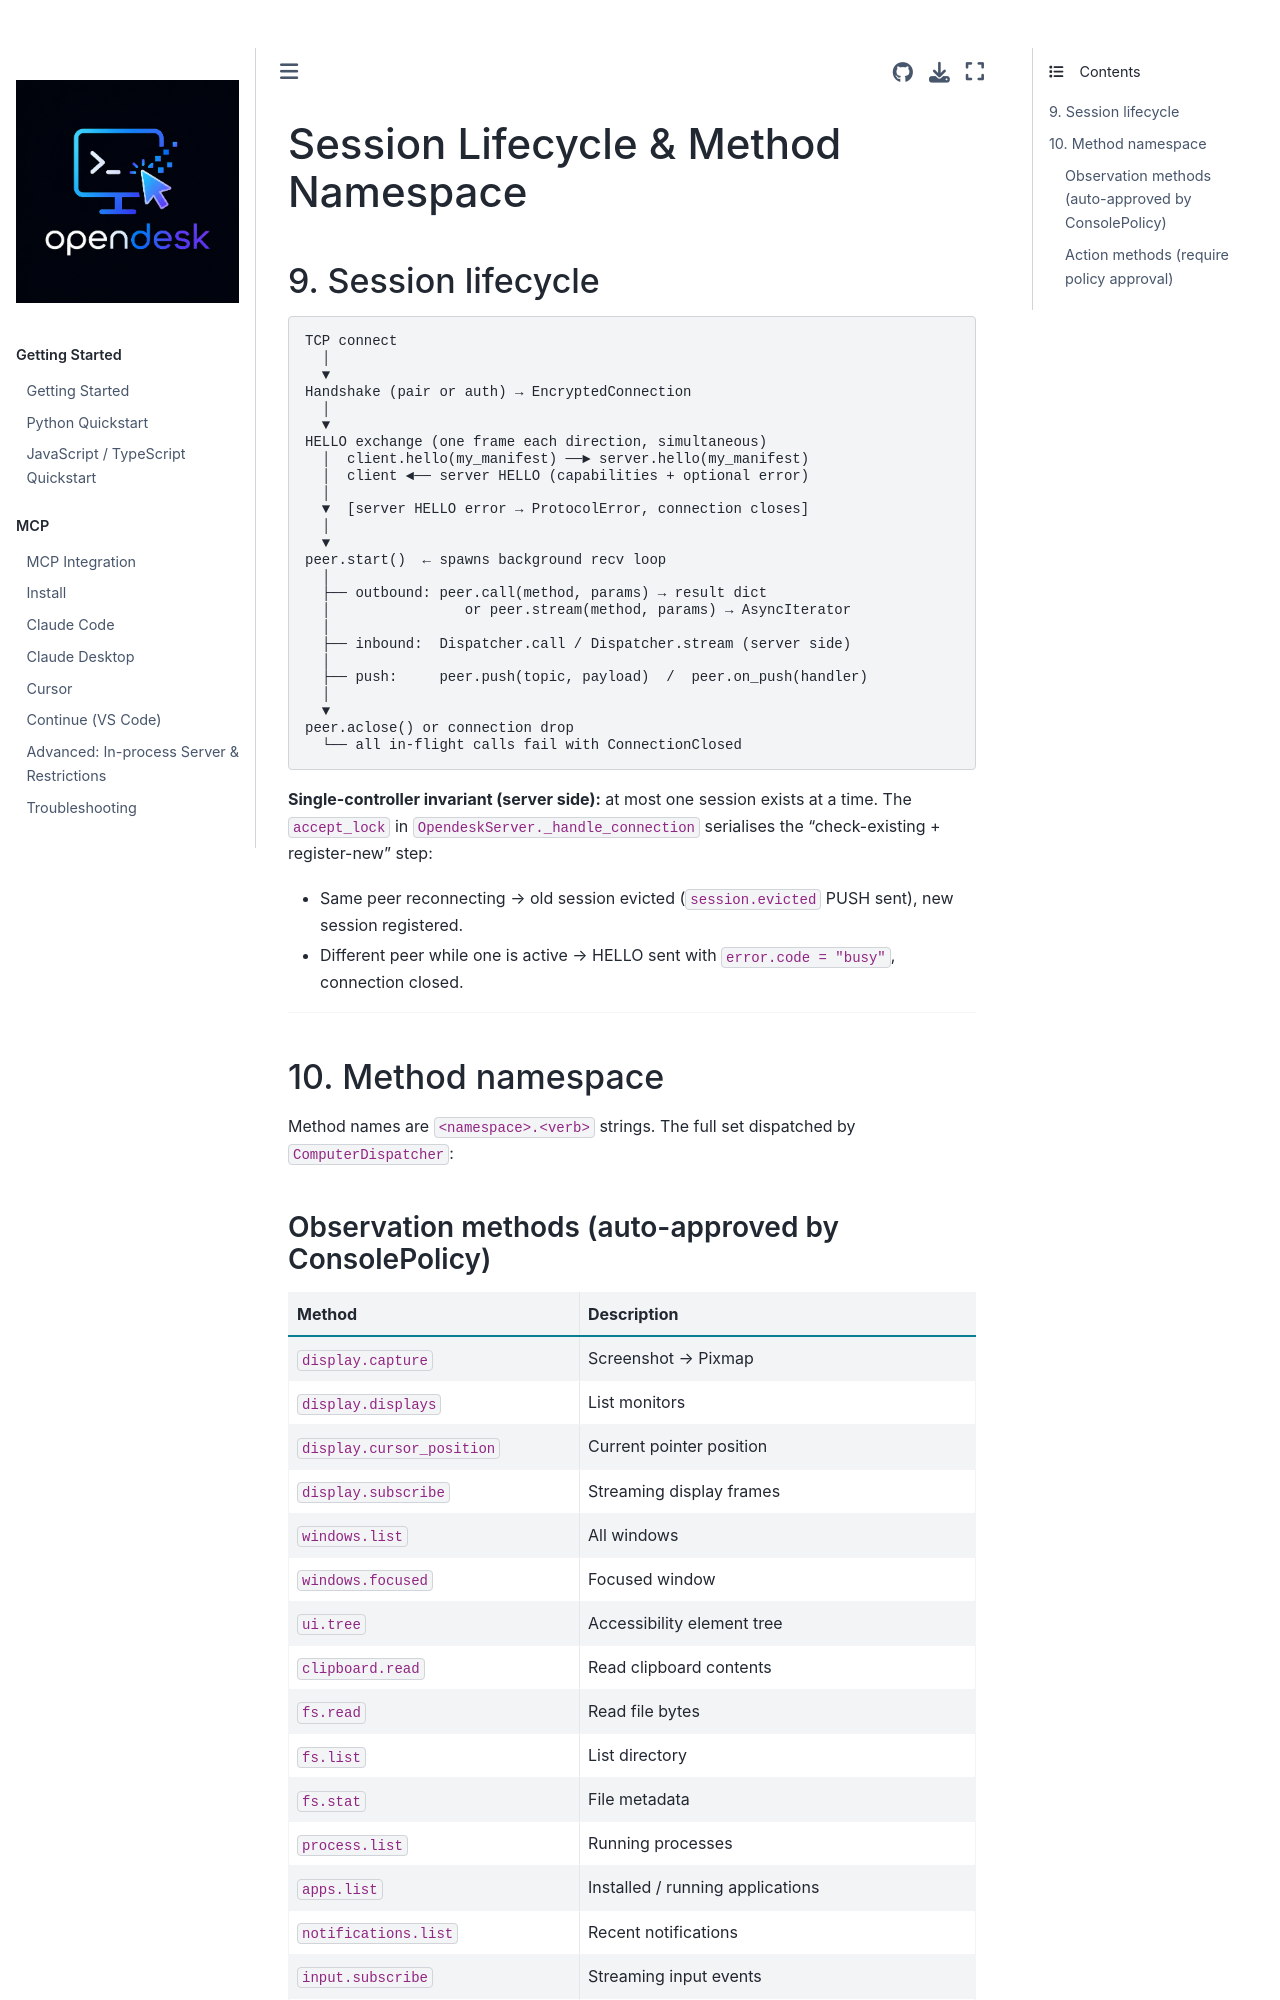

repository: vitalops/opencua · page: docs/protocol/session.html · generator: mkdocs

# Session Lifecycle & Method Namespace

## 9. Session lifecycle

```
TCP connect
  │
  ▼
Handshake (pair or auth) → EncryptedConnection
  │
  ▼
HELLO exchange (one frame each direction, simultaneous)
  │  client.hello(my_manifest) ──► server.hello(my_manifest)
  │  client ◄── server HELLO (capabilities + optional error)
  │
  ▼  [server HELLO error → ProtocolError, connection closes]
  │
  ▼
peer.start()  ← spawns background recv loop
  │
  ├── outbound: peer.call(method, params) → result dict
  │                or peer.stream(method, params) → AsyncIterator
  │
  ├── inbound:  Dispatcher.call / Dispatcher.stream (server side)
  │
  ├── push:     peer.push(topic, payload)  /  peer.on_push(handler)
  │
  ▼
peer.aclose() or connection drop
  └── all in-flight calls fail with ConnectionClosed
```

**Single-controller invariant (server side):** at most one session exists at a
time. The `accept_lock` in `OpendeskServer._handle_connection` serialises the
"check-existing + register-new" step:

* Same peer reconnecting → old session evicted (`session.evicted` PUSH sent),
  new session registered.
* Different peer while one is active → HELLO sent with `error.code = "busy"`,
  connection closed.

---

## 10. Method namespace

Method names are `<namespace>.<verb>` strings. The full set dispatched by
`ComputerDispatcher`:
